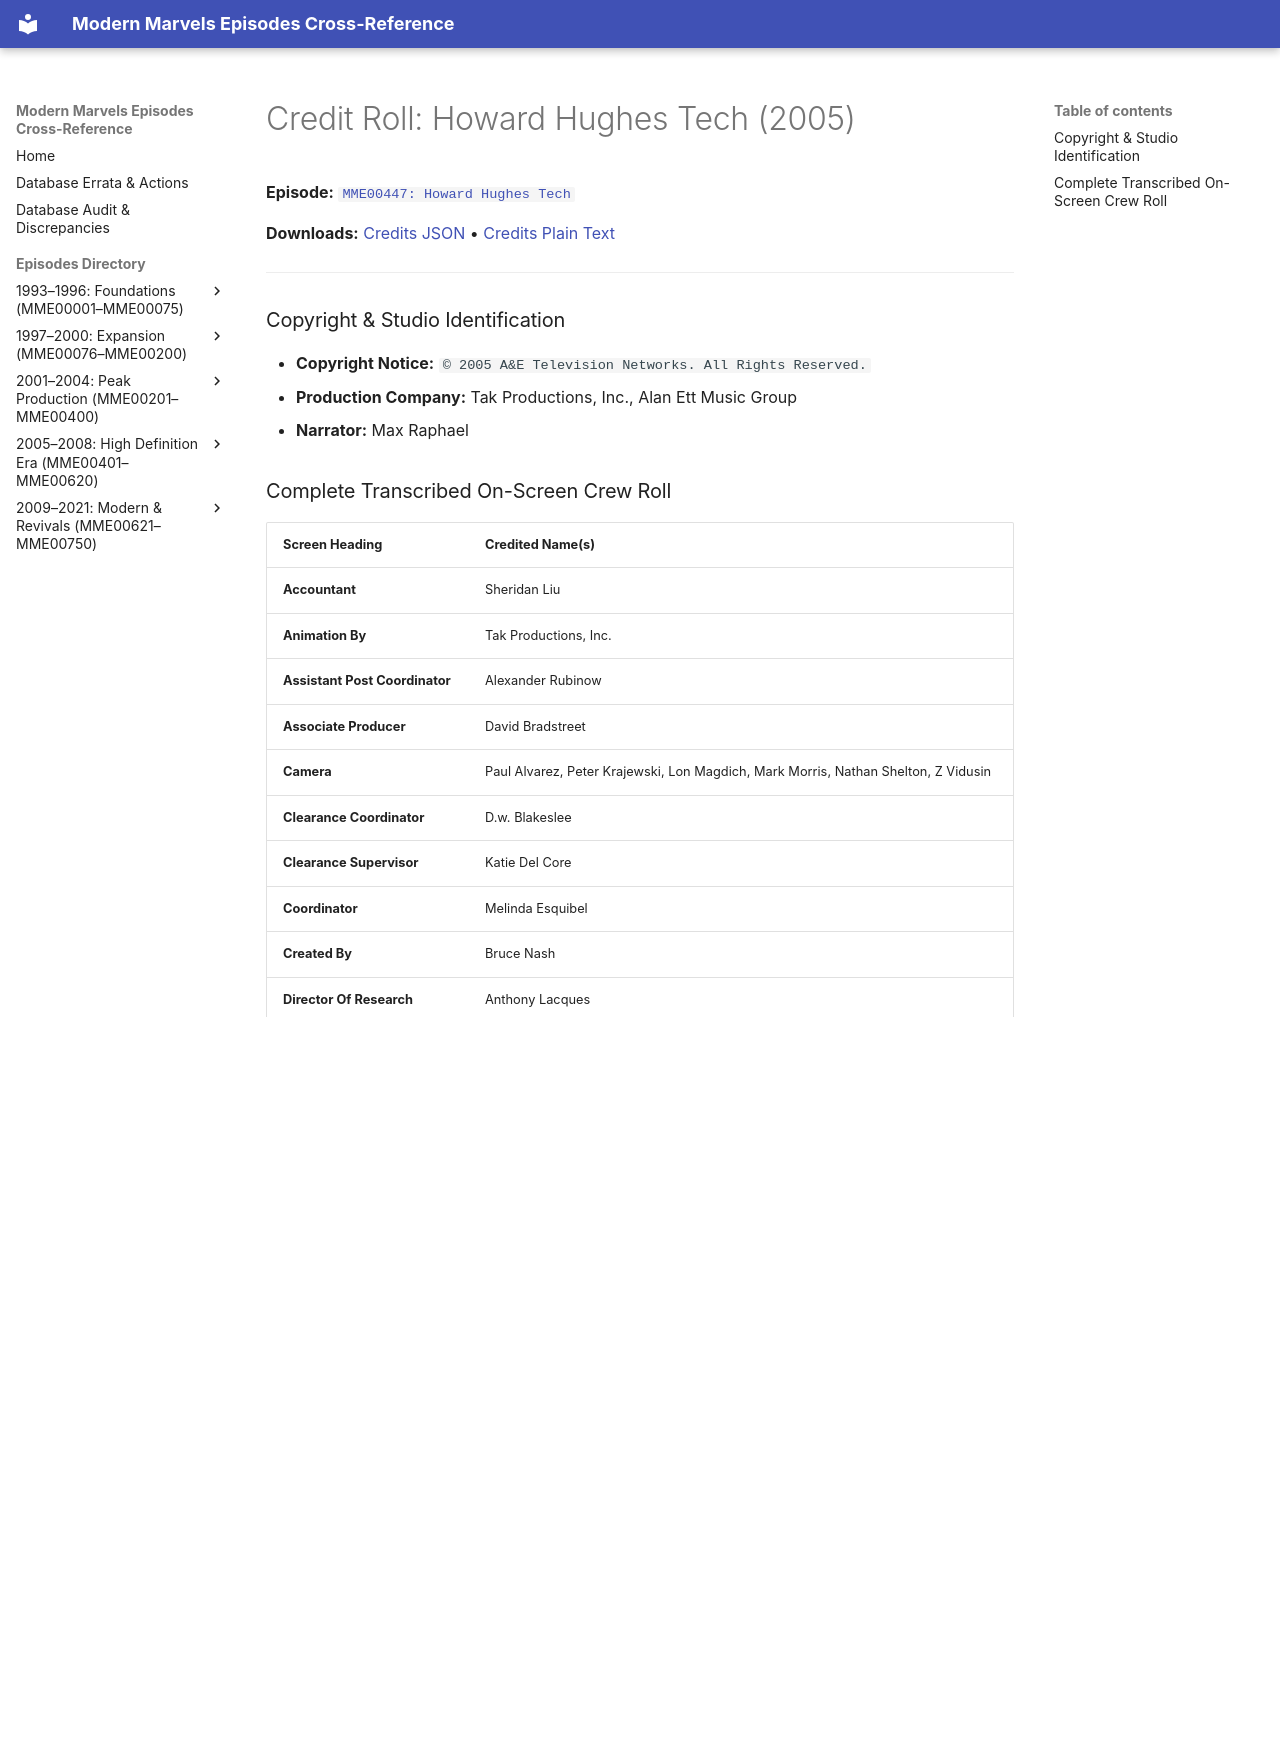

repository: ModernMarvelsFan/ModernMarvels · page: credits/MME00447-credits/index.html · generator: mkdocs

# Credit Roll: Howard Hughes Tech (2005)
**Episode:** [`MME00447: Howard Hughes Tech`](../episodes/MME00447.md)

**Downloads:** [Credits JSON](json/MME00447-credits.json) • [Credits Plain Text](txt/MME00447-credits.txt)

---

### Copyright & Studio Identification
* **Copyright Notice:** `© 2005 A&E Television Networks. All Rights Reserved.`
* **Production Company:** Tak Productions, Inc., Alan Ett Music Group
* **Narrator:** Max Raphael

### Complete Transcribed On-Screen Crew Roll

| Screen Heading | Credited Name(s) |
| :--- | :--- |
| **Accountant** | Sheridan Liu |
| **Animation By** | Tak Productions, Inc. |
| **Assistant Post Coordinator** | Alexander Rubinow |
| **Associate Producer** | David Bradstreet |
| **Camera** | Paul Alvarez, Peter Krajewski, Lon Magdich, Mark Morris, Nathan Shelton, Z Vidusin |
| **Clearance Coordinator** | D.w. Blakeslee |
| **Clearance Supervisor** | Katie Del Core |
| **Coordinator** | Melinda Esquibel |
| **Created By** | Bruce Nash |
| **Director Of Research** | Anthony Lacques |
| **Edited By** | Chaz Shukat |
| **Executive Producer** | Don Cambou |
| **Field Audio** | Brian Haisley, Dino Quaglietta |
| **Line Producer** | Paul Dzilvelis |
| **Music By** | Alan Ett Music Group |
| **Narrated By** | Max Raphael |
| **Online Editor** | John Price |
| **Post Assistants** | Gaylen Kobayashi, Linda Liao |
| **Production Assistant** | Jeffery Perkins |
| **Production Controller** | Dani Eslin |
| **Researchers** | Mikki Del Monico, John Knapp, Sean Heckman, Tom Barclay |
| **Sound Mixer** | Paul Ray |
| **Written &amp; Produced By** | Lee Schneider |

---
[← Return to Episode Dossier](../episodes/MME00447.md)
